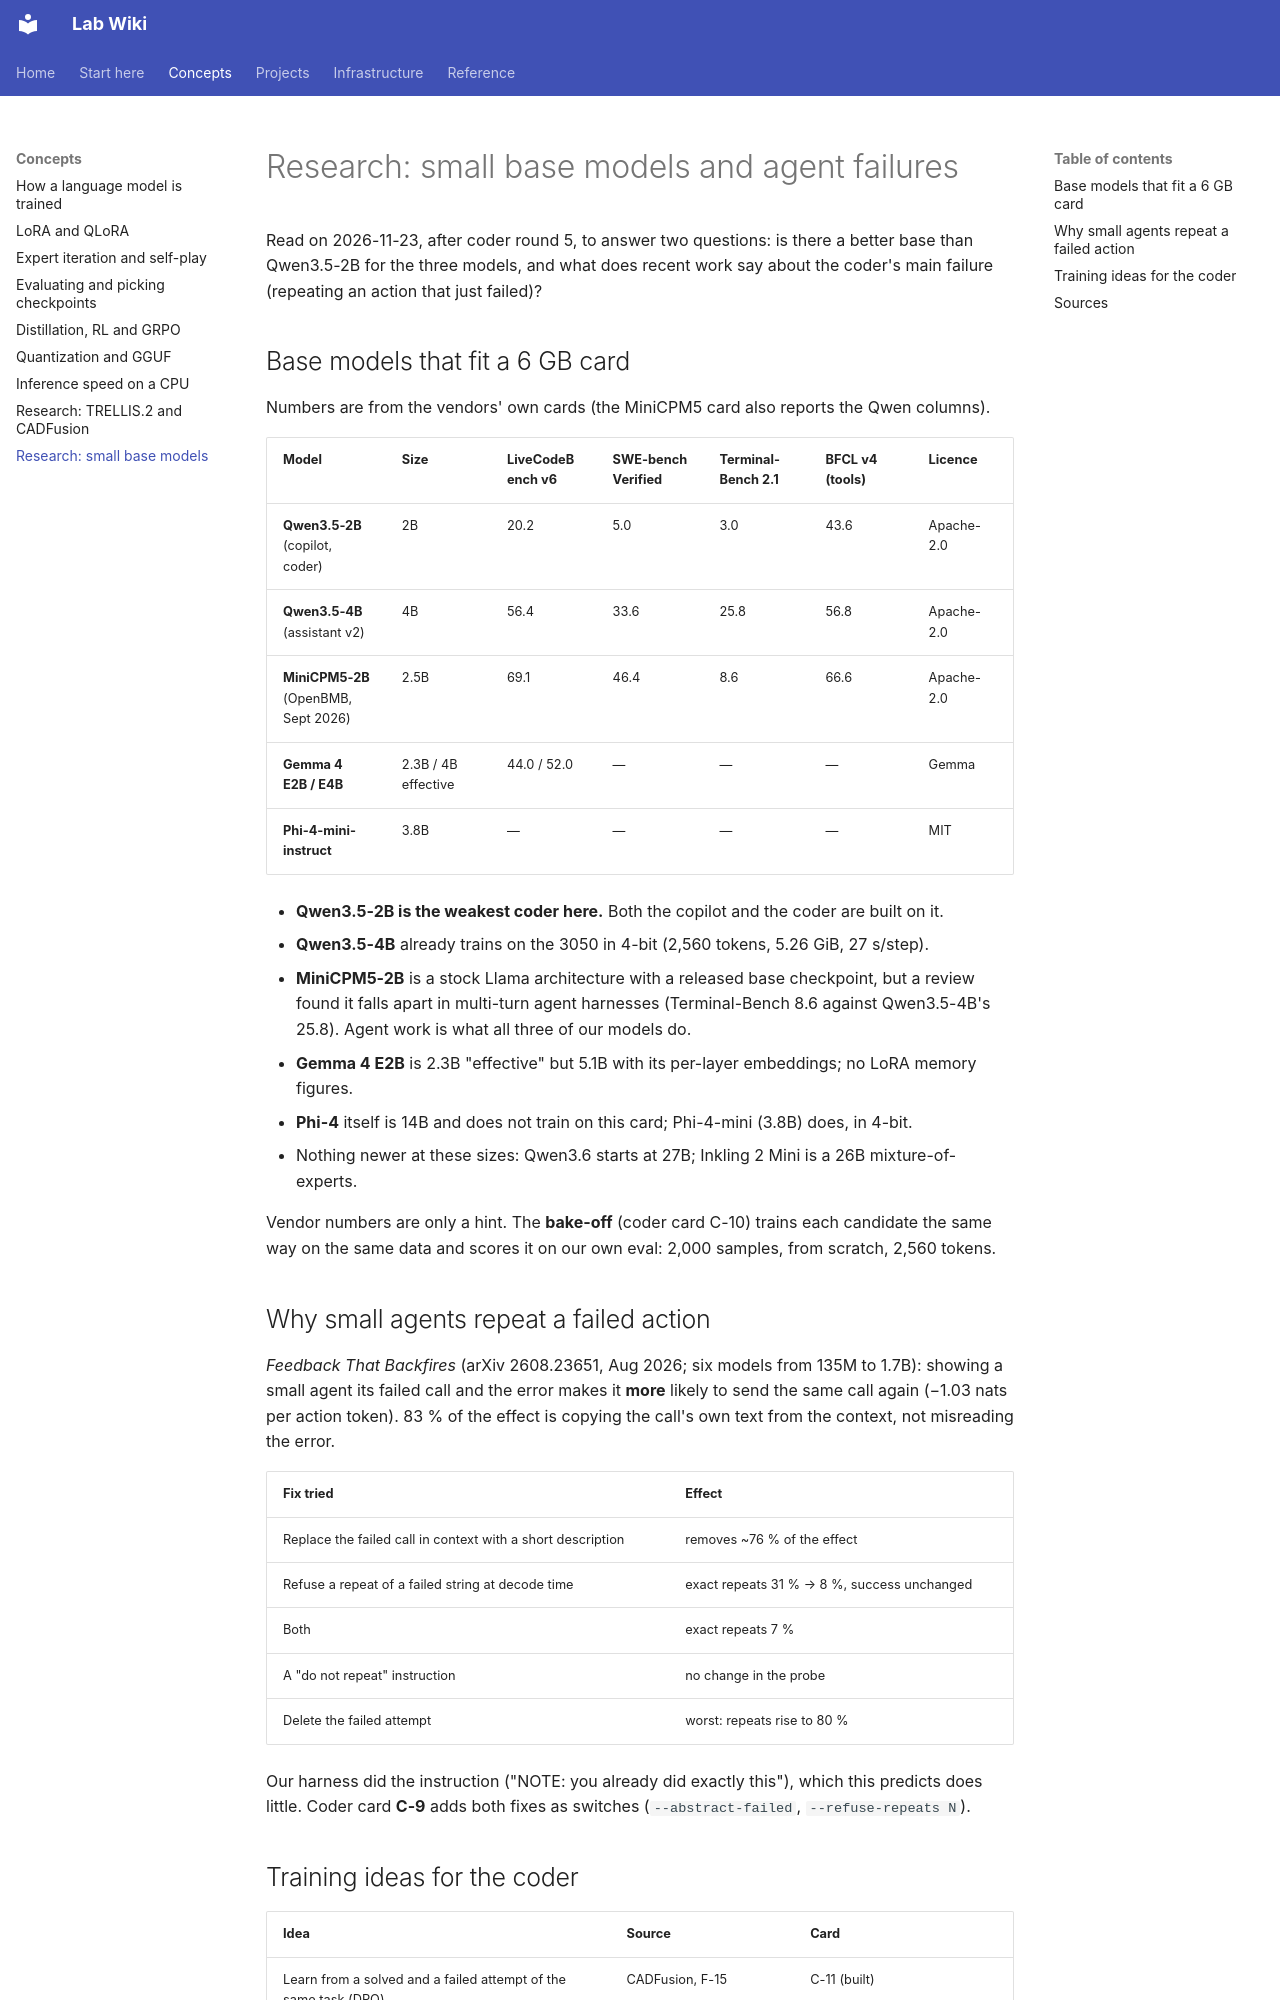

repository: joedean75/lab-wiki · page: concepts/research-small-models/index.html · generator: mkdocs

# Research: small base models and agent failures

Read on 2026-11-23, after coder round 5, to answer two questions: is there a better base than
Qwen3.5-2B for the three models, and what does recent work say about the coder's main failure
(repeating an action that just failed)?

## Base models that fit a 6 GB card

Numbers are from the vendors' own cards (the MiniCPM5 card also reports the Qwen columns).

| Model | Size | LiveCodeBench v6 | SWE-bench Verified | Terminal-Bench 2.1 | BFCL v4 (tools) | Licence |
|---|---|---|---|---|---|---|
| **Qwen3.5-2B** (copilot, coder) | 2B | 20.2 | 5.0 | 3.0 | 43.6 | Apache-2.0 |
| **Qwen3.5-4B** (assistant v2) | 4B | 56.4 | 33.6 | 25.8 | 56.8 | Apache-2.0 |
| **MiniCPM5-2B** (OpenBMB, Sept 2026) | 2.5B | 69.1 | 46.4 | 8.6 | 66.6 | Apache-2.0 |
| **Gemma 4 E2B / E4B** | 2.3B / 4B effective | 44.0 / 52.0 | — | — | — | Gemma |
| **Phi-4-mini-instruct** | 3.8B | — | — | — | — | MIT |

- **Qwen3.5-2B is the weakest coder here.** Both the copilot and the coder are built on it.
- **Qwen3.5-4B** already trains on the 3050 in 4-bit (2,560 tokens, 5.26 GiB, 27 s/step).
- **MiniCPM5-2B** is a stock Llama architecture with a released base checkpoint, but a review found it
  falls apart in multi-turn agent harnesses (Terminal-Bench 8.6 against Qwen3.5-4B's 25.8). Agent
  work is what all three of our models do.
- **Gemma 4 E2B** is 2.3B "effective" but 5.1B with its per-layer embeddings; no LoRA memory figures.
- **Phi-4** itself is 14B and does not train on this card; Phi-4-mini (3.8B) does, in 4-bit.
- Nothing newer at these sizes: Qwen3.6 starts at 27B; Inkling 2 Mini is a 26B mixture-of-experts.

Vendor numbers are only a hint. The **bake-off** (coder card C-10) trains each candidate the same way
on the same data and scores it on our own eval: 2,000 samples, from scratch, 2,560 tokens.

## Why small agents repeat a failed action

*Feedback That Backfires* (arXiv 2608.23651, Aug 2026; six models from 135M to 1.7B): showing a small
agent its failed call and the error makes it **more** likely to send the same call again (−1.03 nats
per action token). 83 % of the effect is copying the call's own text from the context, not misreading
the error.

| Fix tried | Effect |
|---|---|
| Replace the failed call in context with a short description | removes ~76 % of the effect |
| Refuse a repeat of a failed string at decode time | exact repeats 31 % → 8 %, success unchanged |
| Both | exact repeats 7 % |
| A "do not repeat" instruction | no change in the probe |
| Delete the failed attempt | worst: repeats rise to 80 % |

Our harness did the instruction ("NOTE: you already did exactly this"), which this predicts does little.
Coder card **C-9** adds both fixes as switches (`--abstract-failed`, `--refuse-repeats N`).
